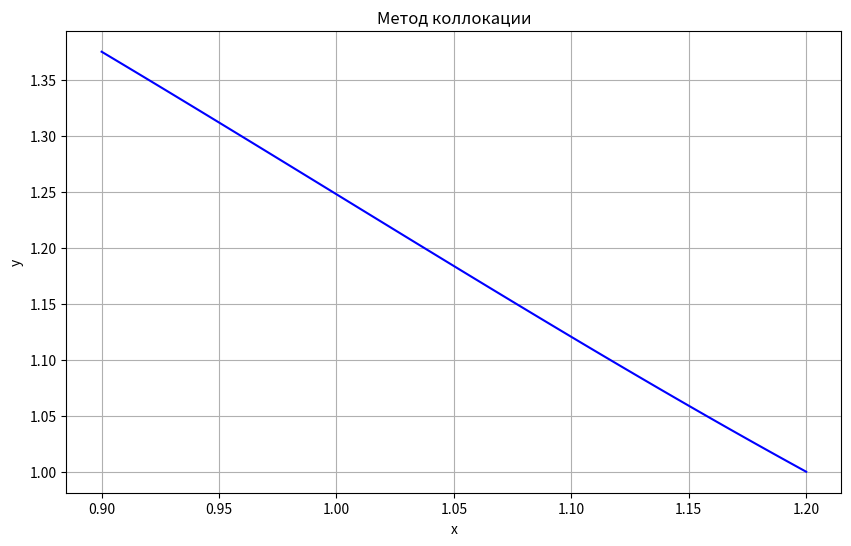

The matplotlib source for this figure:
import numpy as np
import matplotlib.pyplot as plt
import sympy as sp
from sympy import Eq, solve

phi0 = lambda x: 1.5 - 1.25 * x
phi1 = lambda x: -0.3 * (x - 0.9) ** 2 + (x - 0.9) ** 3

d_phi0 = lambda x: -1.25
d_phi1 = lambda x: 3 * (x ** 2 - 2 * x + 99 / 100)

dd_phi0 = lambda x: 0
dd_phi1 = lambda x: 6 * (x - 1)

# Середина интервала (Будет одна точка коллокации)
x1 = 1.05

c1_symbol = sp.Symbol('c1')

y1 = phi0(x1) + c1_symbol * phi1(x1)
d_y1 = d_phi0(x1) + c1_symbol * d_phi1(x1)
dd_y1 = dd_phi0(x1) + c1_symbol * dd_phi1(x1)

# y'' - x*y' + 2y = x + 1
equation = Eq(dd_y1 - x1 * d_y1 + 2 * y1, x1 + 1)

c1_solution = solve(equation, c1_symbol)

c1 = float(c1_solution[0])  # Преобразуем

print(f"Найденный коэффициент: {c1}")

x = np.linspace(0.9, 1.2, 100)

y = phi0(x) + c1 * phi1(x) + 1

plt.figure(figsize=(10, 6))
plt.plot(x, y, color='blue')

plt.xlabel('x')
plt.ylabel('y')
plt.title('Метод коллокации')
plt.grid(True)
plt.show()
